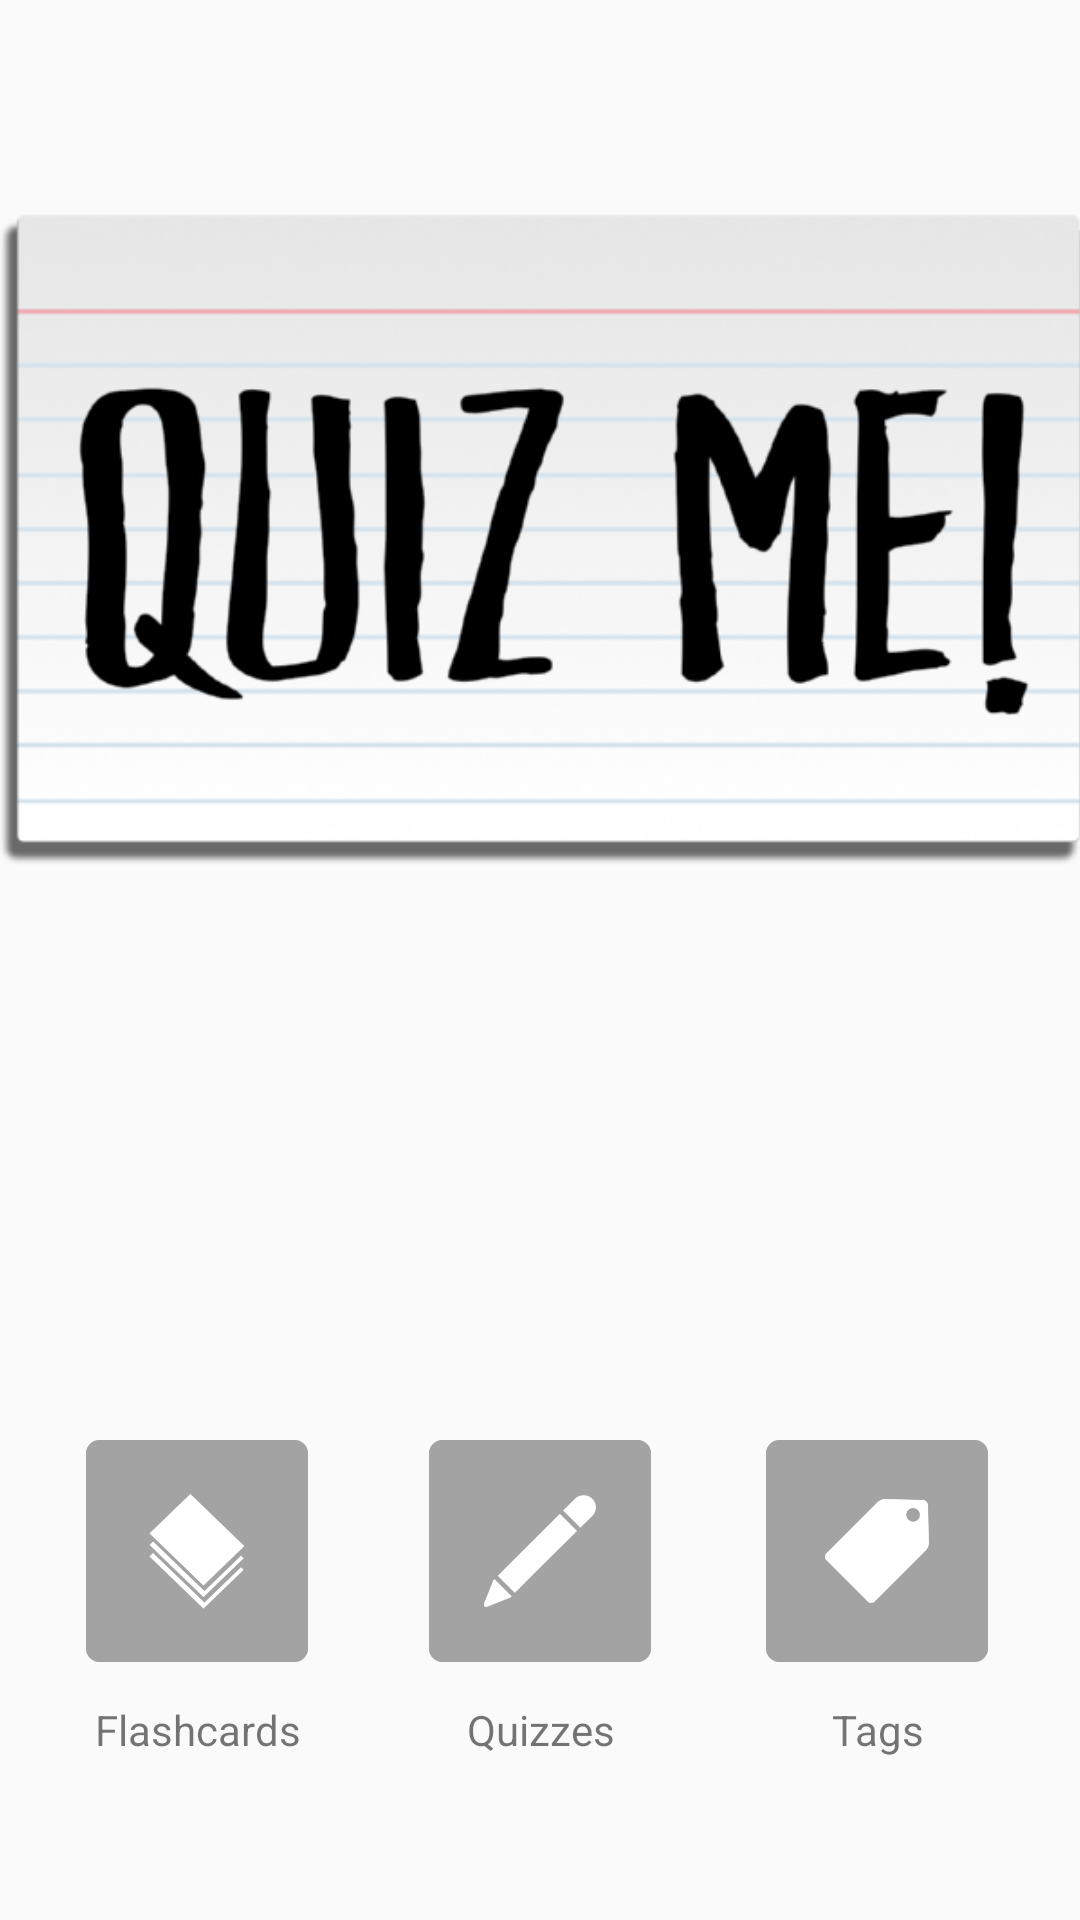

Reconstruct the res/layout file that produces this screen, plus the resources it refers to.
<!-- AndroidManifest.xml: application theme AppTheme -->
<!-- res/layout/activity_main.xml -->
<RelativeLayout xmlns:android="http://schemas.android.com/apk/res/android"
    xmlns:tools="http://schemas.android.com/tools"
    android:layout_width="match_parent"
    android:layout_height="match_parent"
    android:paddingBottom="@dimen/activity_vertical_margin"
    android:paddingLeft="@dimen/activity_horizontal_margin"
    android:paddingRight="@dimen/activity_horizontal_margin"
    android:paddingTop="@dimen/activity_vertical_margin"
    tools:context="com.example.quizletclone.MainActivity" >

    <ImageButton xmlns:android="http://schemas.android.com/apk/res/android"
                 android:layout_width="80dp"
                 android:layout_height="80dp"
                 android:id="@+id/viewFlashcard"
                 android:onClick="goToViewFlashcards"
                 android:text="View Flashcards"
                 android:scaleType="fitCenter"
                 android:background="@drawable/fcbutton"
                 android:layout_marginBottom="83dp"
                 android:layout_marginLeft="26dp"
                 android:layout_marginStart="26dp"
                 android:layout_alignParentBottom="true"
                 android:layout_alignParentLeft="true"
                 android:layout_alignParentStart="true"/>
    <ImageButton xmlns:android="http://schemas.android.com/apk/res/android"
                 android:layout_width="80dp"
                 android:layout_height="80dp"
                 android:id="@+id/viewTest"
                 android:onClick="goToCreateTest"
                 android:text="View Tests"
                 android:scaleType="fitCenter"
                 android:background="@drawable/testbutton"
                 android:layout_alignTop="@+id/viewFlashcard"
                 android:layout_centerHorizontal="true"/>

    <ImageButton xmlns:android="http://schemas.android.com/apk/res/android"
                 android:layout_width="80dp"
                 android:layout_height="80dp"
                 android:id="@+id/viewTags"
                 android:onClick="createTag"
                 android:text="View Tags"
                 android:scaleType="fitCenter"
                 android:background="@drawable/tagsbutton"
                 android:layout_marginRight="28dp"
                 android:layout_marginEnd="28dp"
                 android:layout_alignTop="@+id/viewTest"
                 android:layout_alignParentRight="true"
                 android:layout_alignParentEnd="true"/>

    <TextView
        android:layout_width="wrap_content"
        android:layout_height="wrap_content"
        android:textAppearance="?android:attr/textAppearanceSmall"
        android:text="Flashcards"
        android:id="@+id/textView"
        android:layout_alignRight="@+id/viewFlashcard"
        android:layout_alignEnd="@+id/viewFlashcard"
        android:layout_below="@+id/viewTest"
        android:paddingTop="10dp"
        android:gravity="center_horizontal"
        android:layout_alignLeft="@+id/viewFlashcard"
        android:layout_alignStart="@+id/viewFlashcard"/>

    <TextView
        android:layout_width="wrap_content"
        android:layout_height="wrap_content"
        android:textAppearance="?android:attr/textAppearanceSmall"
        android:text="Quizzes"
        android:id="@+id/textView2"
        android:paddingTop="10dp"
        android:gravity="center_horizontal"
        android:layout_alignTop="@+id/textView"
        android:layout_alignLeft="@+id/viewTest"
        android:layout_alignStart="@+id/viewTest"
        android:layout_alignRight="@+id/viewTest"
        android:layout_alignEnd="@+id/viewTest"/>

    <TextView
        android:layout_width="wrap_content"
        android:layout_height="wrap_content"
        android:textAppearance="?android:attr/textAppearanceSmall"
        android:text="Tags"
        android:id="@+id/textView3"
        android:layout_below="@+id/viewTags"
        android:layout_alignLeft="@+id/viewTags"
        android:layout_alignStart="@+id/viewTags"
        android:layout_alignBottom="@+id/textView2"
        android:layout_alignRight="@+id/viewTags"
        android:layout_alignEnd="@+id/viewTags"
        android:paddingTop="10dp"
        android:gravity="center_horizontal"/>

    <ImageView
        android:src="@drawable/ic_quizme"
        android:layout_width="fill_parent"
        android:layout_height="wrap_content"
        android:id="@+id/imageView"
        android:layout_alignParentLeft="true"
        android:layout_alignParentStart="true"
        android:layout_alignParentRight="true"
        android:layout_alignParentEnd="true"
        android:scaleType="fitCenter"
        android:adjustViewBounds="true"/>

    
        
        
        
        
        
        
        
        

    
        
        
        
        
        
        
        
        
        
        
        
        

    
        
        
        
        
        
        
        
        
        
        
        
        


</RelativeLayout>
<!-- resources referenced by this layout -->
<resources>
  <!-- drawable custom_app_button (drawable) -->
  <?xml version="1.0" encoding="utf-8"?>
  <shape
      xmlns:android="http://schemas.android.com/apk/res/android">
      <stroke
          android:width="1dp"
          android:color="#505050"/>
      <corners
          android:radius="7dp" />
  
      <padding
          android:left="2dp"
          android:right="2dp"
          android:top="2dp"
          android:bottom="2dp"/>
  
      <solid android:color="@color/YikYakish"/>
  
  </shape>
  <!-- drawable fcbutton (drawable) -->
  <?xml version="1.0" encoding="utf-8"?>
  <selector xmlns:android="http://schemas.android.com/apk/res/android">
      <item android:drawable="@drawable/ic_flashcards2"
            android:state_pressed="true" />
      <item android:drawable="@drawable/ic_flashcards2"
            android:state_focused="true" />
      <item android:drawable="@drawable/ic_flashcards1" />
  
  </selector>
  <!-- drawable ic_quizme: png bitmap (drawable-hdpi, 41817 bytes) -->
  <!-- drawable tagsbutton (drawable) -->
  <?xml version="1.0" encoding="utf-8"?>
  <selector xmlns:android="http://schemas.android.com/apk/res/android">
      <item android:drawable="@drawable/ic_tags2"
            android:state_pressed="true" />
      <item android:drawable="@drawable/ic_tags2"
            android:state_focused="true" />
      <item android:drawable="@drawable/ic_tags1" />
  </selector>
  <!-- drawable testbutton (drawable) -->
  <?xml version="1.0" encoding="utf-8"?>
  <selector xmlns:android="http://schemas.android.com/apk/res/android">
      <item android:drawable="@drawable/ic_test2"
            android:state_pressed="true" />
      <item android:drawable="@drawable/ic_test2"
            android:state_focused="true" />
      <item android:drawable="@drawable/ic_test1" />
  </selector>
  <style name="AppTheme" parent="AppBaseTheme">
          
      </style>
  <color name="YikYakish">#00FACC</color>
  <!-- drawable ic_flashcards2: png bitmap (drawable-hdpi, 16184 bytes) -->
  <!-- drawable ic_flashcards1: png bitmap (drawable-hdpi, 11167 bytes) -->
  <!-- drawable ic_tags2: png bitmap (drawable-hdpi, 10672 bytes) -->
  <!-- drawable ic_tags1: png bitmap (drawable-hdpi, 7439 bytes) -->
  <!-- drawable ic_test2: png bitmap (drawable-hdpi, 9502 bytes) -->
  <!-- drawable ic_test1: png bitmap (drawable-hdpi, 8190 bytes) -->
  <style name="AppBaseTheme" parent="Theme.AppCompat.Light">
          
      </style>
</resources>
